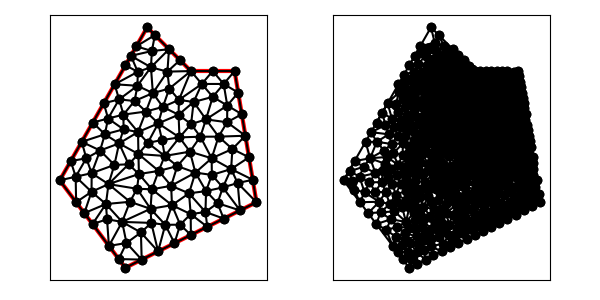

Source data for this figure (header and first rows):
1.100000000000000000e+01, 1.300000000000000000e+01, 9.000000000000000000e+00, 1.500000000000000000e+01, 5.000000000000000000e+00, 8.000000000000000000e+00, 8.000000000000000000e+00, 4.000000000000000000e+00, 1.400000000000000000e+01, 7.000000000000000000e+00, 1.300000000000000000e+01, 1.300000000000000000e+01, 1.013549655210191602e+01, 6.865071317079459945e+00, 9.154437477900120967e+00, 6.698347371152968854e+00, 9.829086599356520182e+00, 5.966826801286959636e+00, 9.706340209786185724e+00, 6.510081829839795553e+00, 0.000000000000000000e+00, 1.017504287903388260e-01
1.100000000000000000e+01, 1.300000000000000000e+01, 9.000000000000000000e+00, 1.500000000000000000e+01, 5.000000000000000000e+00, 8.000000000000000000e+00, 8.000000000000000000e+00, 4.000000000000000000e+00, 1.400000000000000000e+01, 7.000000000000000000e+00, 1.300000000000000000e+01, 1.300000000000000000e+01, 1.095678180012628111e+01, 9.314769620958703200e+00, 1.195048570800121901e+01, 9.009817803686111404e+00, 1.143358754412138367e+01, 9.997221698852046146e+00, 1.144695168408296126e+01, 9.440603041165621434e+00, 0.000000000000000000e+00, 4.726778651276612730e-02
1.100000000000000000e+01, 1.300000000000000000e+01, 9.000000000000000000e+00, 1.500000000000000000e+01, 5.000000000000000000e+00, 8.000000000000000000e+00, 8.000000000000000000e+00, 4.000000000000000000e+00, 1.400000000000000000e+01, 7.000000000000000000e+00, 1.300000000000000000e+01, 1.300000000000000000e+01, 1.200000000000000000e+01, 1.300000000000000000e+01, 1.100000000000000000e+01, 1.300000000000000000e+01, 1.150000000000000000e+01, 1.240976978914181572e+01, 1.150000000000000000e+01, 1.280325659638060642e+01, 1.000000000000000000e+00, 1.199112529218133993e-02
1.100000000000000000e+01, 1.300000000000000000e+01, 9.000000000000000000e+00, 1.500000000000000000e+01, 5.000000000000000000e+00, 8.000000000000000000e+00, 8.000000000000000000e+00, 4.000000000000000000e+00, 1.400000000000000000e+01, 7.000000000000000000e+00, 1.300000000000000000e+01, 1.300000000000000000e+01, 1.200000000000000000e+01, 1.300000000000000000e+01, 1.150000000000000000e+01, 1.240976978914181572e+01, 1.250000000000000000e+01, 1.240976978914181572e+01, 1.200000000000000000e+01, 1.260651319276121107e+01, 0.000000000000000000e+00, 1.199112529218133993e-02
1.100000000000000000e+01, 1.300000000000000000e+01, 9.000000000000000000e+00, 1.500000000000000000e+01, 5.000000000000000000e+00, 8.000000000000000000e+00, 8.000000000000000000e+00, 4.000000000000000000e+00, 1.400000000000000000e+01, 7.000000000000000000e+00, 1.300000000000000000e+01, 1.300000000000000000e+01, 1.250000000000000000e+01, 1.240976978914181572e+01, 1.266439898730535774e+01, 1.142337586530967108e+01, 1.316439898730535774e+01, 1.201360607616785714e+01, 1.277626599153690456e+01, 1.194891724353978191e+01, 0.000000000000000000e+00, 2.013802962798050614e-02
1.100000000000000000e+01, 1.300000000000000000e+01, 9.000000000000000000e+00, 1.500000000000000000e+01, 5.000000000000000000e+00, 8.000000000000000000e+00, 8.000000000000000000e+00, 4.000000000000000000e+00, 1.400000000000000000e+01, 7.000000000000000000e+00, 1.300000000000000000e+01, 1.300000000000000000e+01, 1.169047621455941943e+01, 1.078911358991309477e+01, 1.265820476818628215e+01, 1.065778004246698885e+01, 1.266439898730535774e+01, 1.142337586530967108e+01, 1.233769332335035251e+01, 1.095675649922991823e+01, 0.000000000000000000e+00, 2.703098182213381148e-02
1.100000000000000000e+01, 1.300000000000000000e+01, 9.000000000000000000e+00, 1.500000000000000000e+01, 5.000000000000000000e+00, 8.000000000000000000e+00, 8.000000000000000000e+00, 4.000000000000000000e+00, 1.400000000000000000e+01, 7.000000000000000000e+00, 1.300000000000000000e+01, 1.300000000000000000e+01, 1.284019432553003881e+01, 8.516381832511267902e+00, 1.195048570800121901e+01, 9.009817803686111404e+00, 1.195959304035795689e+01, 8.248668621820700153e+00, 1.225009102462973942e+01, 8.591622752672693153e+00, 0.000000000000000000e+00, 6.116867360219271216e-02
1.100000000000000000e+01, 1.300000000000000000e+01, 9.000000000000000000e+00, 1.500000000000000000e+01, 5.000000000000000000e+00, 8.000000000000000000e+00, 8.000000000000000000e+00, 4.000000000000000000e+00, 1.400000000000000000e+01, 7.000000000000000000e+00, 1.300000000000000000e+01, 1.300000000000000000e+01, 1.266439898730535774e+01, 1.142337586530967108e+01, 1.332879797461071547e+01, 1.102721215233571250e+01, 1.316439898730535774e+01, 1.201360607616785714e+01, 1.305253198307381091e+01, 1.148806469793774632e+01, 0.000000000000000000e+00, 2.362278097277923858e-02
1.100000000000000000e+01, 1.300000000000000000e+01, 9.000000000000000000e+00, 1.500000000000000000e+01, 5.000000000000000000e+00, 8.000000000000000000e+00, 8.000000000000000000e+00, 4.000000000000000000e+00, 1.400000000000000000e+01, 7.000000000000000000e+00, 1.300000000000000000e+01, 1.300000000000000000e+01, 1.200000000000000000e+01, 1.181953957828362967e+01, 1.112604604199963809e+01, 1.158608638398680490e+01, 1.169047621455941943e+01, 1.078911358991309477e+01, 1.160550741885301740e+01, 1.139824651739450978e+01, 0.000000000000000000e+00, 2.057905344011805998e-02
1.100000000000000000e+01, 1.300000000000000000e+01, 9.000000000000000000e+00, 1.500000000000000000e+01, 5.000000000000000000e+00, 8.000000000000000000e+00, 8.000000000000000000e+00, 4.000000000000000000e+00, 1.400000000000000000e+01, 7.000000000000000000e+00, 1.300000000000000000e+01, 1.300000000000000000e+01, 1.300000000000000000e+01, 1.300000000000000000e+01, 1.200000000000000000e+01, 1.300000000000000000e+01, 1.250000000000000000e+01, 1.240976978914181572e+01, 1.250000000000000000e+01, 1.280325659638060642e+01, 0.000000000000000000e+00, 1.633629355256172727e-02
1.100000000000000000e+01, 1.300000000000000000e+01, 9.000000000000000000e+00, 1.500000000000000000e+01, 5.000000000000000000e+00, 8.000000000000000000e+00, 8.000000000000000000e+00, 4.000000000000000000e+00, 1.400000000000000000e+01, 7.000000000000000000e+00, 1.300000000000000000e+01, 1.300000000000000000e+01, 1.195959304035795689e+01, 8.248668621820700153e+00, 1.120582232610377993e+01, 8.354785212841090214e+00, 1.169443442575026282e+01, 7.508530373874023667e+00, 1.161994993073733440e+01, 8.037328069511938011e+00, 0.000000000000000000e+00, 6.654550624815752657e-02
1.100000000000000000e+01, 1.300000000000000000e+01, 9.000000000000000000e+00, 1.500000000000000000e+01, 5.000000000000000000e+00, 8.000000000000000000e+00, 8.000000000000000000e+00, 4.000000000000000000e+00, 1.400000000000000000e+01, 7.000000000000000000e+00, 1.300000000000000000e+01, 1.300000000000000000e+01, 1.265820476818628215e+01, 1.065778004246698885e+01, 1.332879797461071547e+01, 1.102721215233571250e+01, 1.266439898730535774e+01, 1.142337586530967108e+01, 1.288380057670078394e+01, 1.103612268670412533e+01, 0.000000000000000000e+00, 2.703098182213381148e-02
1.100000000000000000e+01, 1.300000000000000000e+01, 9.000000000000000000e+00, 1.500000000000000000e+01, 5.000000000000000000e+00, 8.000000000000000000e+00, 8.000000000000000000e+00, 4.000000000000000000e+00, 1.400000000000000000e+01, 7.000000000000000000e+00, 1.300000000000000000e+01, 1.300000000000000000e+01, 1.200000000000000000e+01, 1.181953957828362967e+01, 1.150000000000000000e+01, 1.240976978914181572e+01, 1.112604604199963809e+01, 1.158608638398680490e+01, 1.154201534733321211e+01, 1.193846525047074891e+01, 0.000000000000000000e+00, 1.199112529218133993e-02
1.100000000000000000e+01, 1.300000000000000000e+01, 9.000000000000000000e+00, 1.500000000000000000e+01, 5.000000000000000000e+00, 8.000000000000000000e+00, 8.000000000000000000e+00, 4.000000000000000000e+00, 1.400000000000000000e+01, 7.000000000000000000e+00, 1.300000000000000000e+01, 1.300000000000000000e+01, 1.100000000000000000e+01, 5.500000000000000000e+00, 1.099132691140218654e+01, 6.454846177195626922e+00, 1.051006803604626327e+01, 5.973012313126387696e+00, 1.083379831581614816e+01, 5.975952830107338798e+00, 0.000000000000000000e+00, 8.817184115076175110e-02
1.100000000000000000e+01, 1.300000000000000000e+01, 9.000000000000000000e+00, 1.500000000000000000e+01, 5.000000000000000000e+00, 8.000000000000000000e+00, 8.000000000000000000e+00, 4.000000000000000000e+00, 1.400000000000000000e+01, 7.000000000000000000e+00, 1.300000000000000000e+01, 1.300000000000000000e+01, 1.365759594922142917e+01, 9.054424304671425006e+00, 1.349319696191607321e+01, 1.004081822850356787e+01, 1.289903854698734875e+01, 9.434894948490597955e+00, 1.334994381937494978e+01, 9.510045827221864201e+00, 0.000000000000000000e+00, 4.686777479491432280e-02
1.100000000000000000e+01, 1.300000000000000000e+01, 9.000000000000000000e+00, 1.500000000000000000e+01, 5.000000000000000000e+00, 8.000000000000000000e+00, 8.000000000000000000e+00, 4.000000000000000000e+00, 1.400000000000000000e+01, 7.000000000000000000e+00, 1.300000000000000000e+01, 1.300000000000000000e+01, 1.332879797461071547e+01, 1.102721215233571250e+01, 1.265820476818628215e+01, 1.065778004246698885e+01, 1.349319696191607321e+01, 1.004081822850356787e+01, 1.316006656823769028e+01, 1.057527014110208974e+01, 0.000000000000000000e+00, 3.195094729566869823e-02
1.100000000000000000e+01, 1.300000000000000000e+01, 9.000000000000000000e+00, 1.500000000000000000e+01, 5.000000000000000000e+00, 8.000000000000000000e+00, 8.000000000000000000e+00, 4.000000000000000000e+00, 1.400000000000000000e+01, 7.000000000000000000e+00, 1.300000000000000000e+01, 1.300000000000000000e+01, 1.169047621455941943e+01, 1.078911358991309477e+01, 1.266439898730535774e+01, 1.142337586530967108e+01, 1.200000000000000000e+01, 1.181953957828362967e+01, 1.211829173395492631e+01, 1.134400967783546577e+01, 0.000000000000000000e+00, 2.057905344011805998e-02
1.100000000000000000e+01, 1.300000000000000000e+01, 9.000000000000000000e+00, 1.500000000000000000e+01, 5.000000000000000000e+00, 8.000000000000000000e+00, 8.000000000000000000e+00, 4.000000000000000000e+00, 1.400000000000000000e+01, 7.000000000000000000e+00, 1.300000000000000000e+01, 1.300000000000000000e+01, 1.226609926361795644e+01, 1.000018700297228769e+01, 1.289903854698734875e+01, 9.434894948490597955e+00, 1.349319696191607321e+01, 1.004081822850356787e+01, 1.288611159084045887e+01, 9.825300059988817836e+00, 0.000000000000000000e+00, 4.536075714151582144e-02
1.100000000000000000e+01, 1.300000000000000000e+01, 9.000000000000000000e+00, 1.500000000000000000e+01, 5.000000000000000000e+00, 8.000000000000000000e+00, 8.000000000000000000e+00, 4.000000000000000000e+00, 1.400000000000000000e+01, 7.000000000000000000e+00, 1.300000000000000000e+01, 1.300000000000000000e+01, 1.195048570800121901e+01, 9.009817803686111404e+00, 1.226609926361795644e+01, 1.000018700297228769e+01, 1.143358754412138367e+01, 9.997221698852046146e+00, 1.188339083858018874e+01, 9.669075501836815079e+00, 0.000000000000000000e+00, 4.536075714151582144e-02
1.100000000000000000e+01, 1.300000000000000000e+01, 9.000000000000000000e+00, 1.500000000000000000e+01, 5.000000000000000000e+00, 8.000000000000000000e+00, 8.000000000000000000e+00, 4.000000000000000000e+00, 1.400000000000000000e+01, 7.000000000000000000e+00, 1.300000000000000000e+01, 1.300000000000000000e+01, 1.226609926361795644e+01, 1.000018700297228769e+01, 1.349319696191607321e+01, 1.004081822850356787e+01, 1.265820476818628215e+01, 1.065778004246698885e+01, 1.280583366457343608e+01, 1.023292842464761598e+01, 0.000000000000000000e+00, 3.557626392488377060e-02
1.100000000000000000e+01, 1.300000000000000000e+01, 9.000000000000000000e+00, 1.500000000000000000e+01, 5.000000000000000000e+00, 8.000000000000000000e+00, 8.000000000000000000e+00, 4.000000000000000000e+00, 1.400000000000000000e+01, 7.000000000000000000e+00, 1.300000000000000000e+01, 1.300000000000000000e+01, 1.289903854698734875e+01, 9.434894948490597955e+00, 1.226609926361795644e+01, 1.000018700297228769e+01, 1.195048570800121901e+01, 9.009817803686111404e+00, 1.237187450620217533e+01, 9.481633251716331756e+00, 0.000000000000000000e+00, 4.536075714151582144e-02
1.100000000000000000e+01, 1.300000000000000000e+01, 9.000000000000000000e+00, 1.500000000000000000e+01, 5.000000000000000000e+00, 8.000000000000000000e+00, 8.000000000000000000e+00, 4.000000000000000000e+00, 1.400000000000000000e+01, 7.000000000000000000e+00, 1.300000000000000000e+01, 1.300000000000000000e+01, 1.120582232610377993e+01, 8.354785212841090214e+00, 1.195959304035795689e+01, 8.248668621820700153e+00, 1.195048570800121901e+01, 9.009817803686111404e+00, 1.170530035815431802e+01, 8.537757212782635108e+00, 0.000000000000000000e+00, 6.116867360219271216e-02
1.100000000000000000e+01, 1.300000000000000000e+01, 9.000000000000000000e+00, 1.500000000000000000e+01, 5.000000000000000000e+00, 8.000000000000000000e+00, 8.000000000000000000e+00, 4.000000000000000000e+00, 1.400000000000000000e+01, 7.000000000000000000e+00, 1.300000000000000000e+01, 1.300000000000000000e+01, 1.289903854698734875e+01, 9.434894948490597955e+00, 1.195048570800121901e+01, 9.009817803686111404e+00, 1.284019432553003881e+01, 8.516381832511267902e+00, 1.256323952683953316e+01, 8.987031528229325161e+00, 0.000000000000000000e+00, 5.112826455515821766e-02
1.100000000000000000e+01, 1.300000000000000000e+01, 9.000000000000000000e+00, 1.500000000000000000e+01, 5.000000000000000000e+00, 8.000000000000000000e+00, 8.000000000000000000e+00, 4.000000000000000000e+00, 1.400000000000000000e+01, 7.000000000000000000e+00, 1.300000000000000000e+01, 1.300000000000000000e+01, 1.100000000000000000e+01, 1.300000000000000000e+01, 1.045298189653821552e+01, 1.168086550130638912e+01, 1.150000000000000000e+01, 1.240976978914181572e+01, 1.098432729884607362e+01, 1.236354509681606828e+01, 1.000000000000000000e+00, 1.199112529218133993e-02
1.100000000000000000e+01, 1.300000000000000000e+01, 9.000000000000000000e+00, 1.500000000000000000e+01, 5.000000000000000000e+00, 8.000000000000000000e+00, 8.000000000000000000e+00, 4.000000000000000000e+00, 1.400000000000000000e+01, 7.000000000000000000e+00, 1.300000000000000000e+01, 1.300000000000000000e+01, 1.250000000000000000e+01, 1.240976978914181572e+01, 1.150000000000000000e+01, 1.240976978914181572e+01, 1.200000000000000000e+01, 1.181953957828362967e+01, 1.200000000000000000e+01, 1.221302638552242037e+01, 0.000000000000000000e+00, 1.199112529218133993e-02
1.100000000000000000e+01, 1.300000000000000000e+01, 9.000000000000000000e+00, 1.500000000000000000e+01, 5.000000000000000000e+00, 8.000000000000000000e+00, 8.000000000000000000e+00, 4.000000000000000000e+00, 1.400000000000000000e+01, 7.000000000000000000e+00, 1.300000000000000000e+01, 1.300000000000000000e+01, 1.045298189653821552e+01, 1.168086550130638912e+01, 1.043582037806302054e+01, 1.100137752696893223e+01, 1.112604604199963809e+01, 1.158608638398680490e+01, 1.067161610553362472e+01, 1.142277647075404268e+01, 0.000000000000000000e+00, 2.717953980823756624e-02
1.100000000000000000e+01, 1.300000000000000000e+01, 9.000000000000000000e+00, 1.500000000000000000e+01, 5.000000000000000000e+00, 8.000000000000000000e+00, 8.000000000000000000e+00, 4.000000000000000000e+00, 1.400000000000000000e+01, 7.000000000000000000e+00, 1.300000000000000000e+01, 1.300000000000000000e+01, 9.215426587594233609e+00, 1.391576174332100280e+01, 1.000000000000000000e+01, 1.400000000000000000e+01, 9.353553390593273065e+00, 1.464644660940672694e+01, 9.522993326062502817e+00, 1.418740278424257717e+01, 1.000000000000000000e+00, 1.038473028358075922e-01
1.100000000000000000e+01, 1.300000000000000000e+01, 9.000000000000000000e+00, 1.500000000000000000e+01, 5.000000000000000000e+00, 8.000000000000000000e+00, 8.000000000000000000e+00, 4.000000000000000000e+00, 1.400000000000000000e+01, 7.000000000000000000e+00, 1.300000000000000000e+01, 1.300000000000000000e+01, 1.037830109739028828e+01, 8.652403902511181855e+00, 9.803691478364934042e+00, 9.116312012411018628e+00, 9.527065011590849508e+00, 8.431575021598204600e+00, 9.903019195782023942e+00, 8.733430312173467769e+00, 0.000000000000000000e+00, 7.071818130731243046e-02
1.100000000000000000e+01, 1.300000000000000000e+01, 9.000000000000000000e+00, 1.500000000000000000e+01, 5.000000000000000000e+00, 8.000000000000000000e+00, 8.000000000000000000e+00, 4.000000000000000000e+00, 1.400000000000000000e+01, 7.000000000000000000e+00, 1.300000000000000000e+01, 1.300000000000000000e+01, 1.045298189653821552e+01, 1.168086550130638912e+01, 1.100000000000000000e+01, 1.300000000000000000e+01, 1.001363786745548623e+01, 1.219949373915595814e+01, 1.048887325466456666e+01, 1.229345308015411575e+01, 1.000000000000000000e+00, 2.621111551155803909e-02
1.100000000000000000e+01, 1.300000000000000000e+01, 9.000000000000000000e+00, 1.500000000000000000e+01, 5.000000000000000000e+00, 8.000000000000000000e+00, 8.000000000000000000e+00, 4.000000000000000000e+00, 1.400000000000000000e+01, 7.000000000000000000e+00, 1.300000000000000000e+01, 1.300000000000000000e+01, 1.265820476818628215e+01, 1.065778004246698885e+01, 1.169047621455941943e+01, 1.078911358991309477e+01, 1.226609926361795644e+01, 1.000018700297228769e+01, 1.220492674878788542e+01, 1.048236021178412436e+01, 0.000000000000000000e+00, 3.552726342560709460e-02
1.100000000000000000e+01, 1.300000000000000000e+01, 9.000000000000000000e+00, 1.500000000000000000e+01, 5.000000000000000000e+00, 8.000000000000000000e+00, 8.000000000000000000e+00, 4.000000000000000000e+00, 1.400000000000000000e+01, 7.000000000000000000e+00, 1.300000000000000000e+01, 1.300000000000000000e+01, 1.043582037806302054e+01, 1.100137752696893223e+01, 1.100858080256939431e+01, 1.057270643353938944e+01, 1.112604604199963809e+01, 1.158608638398680490e+01, 1.085681574087735157e+01, 1.105339011483170886e+01, 0.000000000000000000e+00, 2.717953980823756624e-02
1.100000000000000000e+01, 1.300000000000000000e+01, 9.000000000000000000e+00, 1.500000000000000000e+01, 5.000000000000000000e+00, 8.000000000000000000e+00, 8.000000000000000000e+00, 4.000000000000000000e+00, 1.400000000000000000e+01, 7.000000000000000000e+00, 1.300000000000000000e+01, 1.300000000000000000e+01, 1.047908078124227949e+01, 9.964475161507630574e+00, 1.143358754412138367e+01, 9.997221698852046146e+00, 1.100858080256939431e+01, 1.057270643353938944e+01, 1.097374970931101679e+01, 1.017813443129968931e+01, 0.000000000000000000e+00, 4.069927346305389493e-02
1.100000000000000000e+01, 1.300000000000000000e+01, 9.000000000000000000e+00, 1.500000000000000000e+01, 5.000000000000000000e+00, 8.000000000000000000e+00, 8.000000000000000000e+00, 4.000000000000000000e+00, 1.400000000000000000e+01, 7.000000000000000000e+00, 1.300000000000000000e+01, 1.300000000000000000e+01, 7.716633086829218335e+00, 1.170222364766259915e+01, 7.015444246572664078e+00, 1.152702743150216236e+01, 7.212607618871167858e+00, 1.082952391506719891e+01, 7.314894984091016461e+00, 1.135292499807732014e+01, 1.000000000000000000e+00, 1.543804176154623398e-01
1.100000000000000000e+01, 1.300000000000000000e+01, 9.000000000000000000e+00, 1.500000000000000000e+01, 5.000000000000000000e+00, 8.000000000000000000e+00, 8.000000000000000000e+00, 4.000000000000000000e+00, 1.400000000000000000e+01, 7.000000000000000000e+00, 1.300000000000000000e+01, 1.300000000000000000e+01, 9.507411950041410265e+00, 1.060674038491549354e+01, 1.043582037806302054e+01, 1.100137752696893223e+01, 9.718452511253127923e+00, 1.135945646814491106e+01, 9.887228279785851726e+00, 1.098919146000977953e+01, 0.000000000000000000e+00, 4.059119609803621409e-02
1.100000000000000000e+01, 1.300000000000000000e+01, 9.000000000000000000e+00, 1.500000000000000000e+01, 5.000000000000000000e+00, 8.000000000000000000e+00, 8.000000000000000000e+00, 4.000000000000000000e+00, 1.400000000000000000e+01, 7.000000000000000000e+00, 1.300000000000000000e+01, 1.300000000000000000e+01, 1.226609926361795644e+01, 1.000018700297228769e+01, 1.169047621455941943e+01, 1.078911358991309477e+01, 1.143358754412138367e+01, 9.997221698852046146e+00, 1.179672100743292162e+01, 1.026217409724580953e+01, 0.000000000000000000e+00, 3.552726342560709460e-02
1.100000000000000000e+01, 1.300000000000000000e+01, 9.000000000000000000e+00, 1.500000000000000000e+01, 5.000000000000000000e+00, 8.000000000000000000e+00, 8.000000000000000000e+00, 4.000000000000000000e+00, 1.400000000000000000e+01, 7.000000000000000000e+00, 1.300000000000000000e+01, 1.300000000000000000e+01, 1.100858080256939431e+01, 1.057270643353938944e+01, 1.143358754412138367e+01, 9.997221698852046146e+00, 1.169047621455941943e+01, 1.078911358991309477e+01, 1.137754818708339855e+01, 1.045301390743484404e+01, 0.000000000000000000e+00, 3.552726342560709460e-02
1.100000000000000000e+01, 1.300000000000000000e+01, 9.000000000000000000e+00, 1.500000000000000000e+01, 5.000000000000000000e+00, 8.000000000000000000e+00, 8.000000000000000000e+00, 4.000000000000000000e+00, 1.400000000000000000e+01, 7.000000000000000000e+00, 1.300000000000000000e+01, 1.300000000000000000e+01, 1.112604604199963809e+01, 1.158608638398680490e+01, 1.100858080256939431e+01, 1.057270643353938944e+01, 1.169047621455941943e+01, 1.078911358991309477e+01, 1.127503435304281787e+01, 1.098263546914643030e+01, 0.000000000000000000e+00, 2.717953980823756624e-02
1.100000000000000000e+01, 1.300000000000000000e+01, 9.000000000000000000e+00, 1.500000000000000000e+01, 5.000000000000000000e+00, 8.000000000000000000e+00, 8.000000000000000000e+00, 4.000000000000000000e+00, 1.400000000000000000e+01, 7.000000000000000000e+00, 1.300000000000000000e+01, 1.300000000000000000e+01, 9.507411950041410265e+00, 1.060674038491549354e+01, 1.047908078124227949e+01, 9.964475161507630574e+00, 1.043582037806302054e+01, 1.100137752696893223e+01, 1.014077103644890343e+01, 1.052419769113068604e+01, 0.000000000000000000e+00, 4.059119609803621409e-02
1.100000000000000000e+01, 1.300000000000000000e+01, 9.000000000000000000e+00, 1.500000000000000000e+01, 5.000000000000000000e+00, 8.000000000000000000e+00, 8.000000000000000000e+00, 4.000000000000000000e+00, 1.400000000000000000e+01, 7.000000000000000000e+00, 1.300000000000000000e+01, 1.300000000000000000e+01, 1.150000000000000000e+01, 1.240976978914181572e+01, 1.045298189653821552e+01, 1.168086550130638912e+01, 1.112604604199963809e+01, 1.158608638398680490e+01, 1.102634264617928572e+01, 1.189224055814500325e+01, 0.000000000000000000e+00, 1.199112529218133993e-02
1.100000000000000000e+01, 1.300000000000000000e+01, 9.000000000000000000e+00, 1.500000000000000000e+01, 5.000000000000000000e+00, 8.000000000000000000e+00, 8.000000000000000000e+00, 4.000000000000000000e+00, 1.400000000000000000e+01, 7.000000000000000000e+00, 1.300000000000000000e+01, 1.300000000000000000e+01, 1.001363786745548623e+01, 1.219949373915595814e+01, 9.261134422203829430e+00, 1.199203805345508300e+01, 9.718452511253127923e+00, 1.135945646814491106e+01, 9.664408266970815120e+00, 1.185032942025198288e+01, 0.000000000000000000e+00, 2.621111551155803909e-02
1.100000000000000000e+01, 1.300000000000000000e+01, 9.000000000000000000e+00, 1.500000000000000000e+01, 5.000000000000000000e+00, 8.000000000000000000e+00, 8.000000000000000000e+00, 4.000000000000000000e+00, 1.400000000000000000e+01, 7.000000000000000000e+00, 1.300000000000000000e+01, 1.300000000000000000e+01, 1.266439898730535774e+01, 1.142337586530967108e+01, 1.250000000000000000e+01, 1.240976978914181572e+01, 1.200000000000000000e+01, 1.181953957828362967e+01, 1.238813299576845317e+01, 1.188422841091170490e+01, 0.000000000000000000e+00, 2.013802962798050614e-02
1.100000000000000000e+01, 1.300000000000000000e+01, 9.000000000000000000e+00, 1.500000000000000000e+01, 5.000000000000000000e+00, 8.000000000000000000e+00, 8.000000000000000000e+00, 4.000000000000000000e+00, 1.400000000000000000e+01, 7.000000000000000000e+00, 1.300000000000000000e+01, 1.300000000000000000e+01, 1.300000000000000000e+01, 1.300000000000000000e+01, 1.250000000000000000e+01, 1.240976978914181572e+01, 1.316439898730535774e+01, 1.201360607616785714e+01, 1.288813299576845317e+01, 1.247445862176989095e+01, 0.000000000000000000e+00, 2.013802962798050614e-02
1.100000000000000000e+01, 1.300000000000000000e+01, 9.000000000000000000e+00, 1.500000000000000000e+01, 5.000000000000000000e+00, 8.000000000000000000e+00, 8.000000000000000000e+00, 4.000000000000000000e+00, 1.400000000000000000e+01, 7.000000000000000000e+00, 1.300000000000000000e+01, 1.300000000000000000e+01, 7.113594983160192342e+00, 6.917471698218863096e+00, 6.500000000000000000e+00, 6.000000000000000000e+00, 7.165375912097096567e+00, 6.218922544431066513e+00, 6.926323631752429044e+00, 6.378798080883309574e+00, 1.000000000000000000e+00, 1.914988557342796882e-01
1.100000000000000000e+01, 1.300000000000000000e+01, 9.000000000000000000e+00, 1.500000000000000000e+01, 5.000000000000000000e+00, 8.000000000000000000e+00, 8.000000000000000000e+00, 4.000000000000000000e+00, 1.400000000000000000e+01, 7.000000000000000000e+00, 1.300000000000000000e+01, 1.300000000000000000e+01, 1.120582232610377993e+01, 8.354785212841090214e+00, 1.195048570800121901e+01, 9.009817803686111404e+00, 1.095678180012628111e+01, 9.314769620958703200e+00, 1.137102994474376061e+01, 8.893124212495301606e+00, 0.000000000000000000e+00, 5.971722441528297398e-02
1.100000000000000000e+01, 1.300000000000000000e+01, 9.000000000000000000e+00, 1.500000000000000000e+01, 5.000000000000000000e+00, 8.000000000000000000e+00, 8.000000000000000000e+00, 4.000000000000000000e+00, 1.400000000000000000e+01, 7.000000000000000000e+00, 1.300000000000000000e+01, 1.300000000000000000e+01, 9.500000000000000000e+00, 4.750000000000000000e+00, 9.829086599356520182e+00, 5.966826801286959636e+00, 9.188983395559731093e+00, 6.053347712842670703e+00, 9.506023331638751017e+00, 5.590058171376543150e+00, 0.000000000000000000e+00, 1.055531263284797266e-01
1.100000000000000000e+01, 1.300000000000000000e+01, 9.000000000000000000e+00, 1.500000000000000000e+01, 5.000000000000000000e+00, 8.000000000000000000e+00, 8.000000000000000000e+00, 4.000000000000000000e+00, 1.400000000000000000e+01, 7.000000000000000000e+00, 1.300000000000000000e+01, 1.300000000000000000e+01, 1.120582232610377993e+01, 8.354785212841090214e+00, 1.095678180012628111e+01, 9.314769620958703200e+00, 1.037830109739028828e+01, 8.652403902511181855e+00, 1.084696840787344918e+01, 8.773986245436992348e+00, 0.000000000000000000e+00, 5.971722441528297398e-02
1.100000000000000000e+01, 1.300000000000000000e+01, 9.000000000000000000e+00, 1.500000000000000000e+01, 5.000000000000000000e+00, 8.000000000000000000e+00, 8.000000000000000000e+00, 4.000000000000000000e+00, 1.400000000000000000e+01, 7.000000000000000000e+00, 1.300000000000000000e+01, 1.300000000000000000e+01, 1.169443442575026282e+01, 7.508530373874023667e+00, 1.246234810225938361e+01, 7.677119526563314977e+00, 1.195959304035795689e+01, 8.248668621820700153e+00, 1.203879185612253444e+01, 7.811439507419346562e+00, 0.000000000000000000e+00, 6.654550624815752657e-02
1.100000000000000000e+01, 1.300000000000000000e+01, 9.000000000000000000e+00, 1.500000000000000000e+01, 5.000000000000000000e+00, 8.000000000000000000e+00, 8.000000000000000000e+00, 4.000000000000000000e+00, 1.400000000000000000e+01, 7.000000000000000000e+00, 1.300000000000000000e+01, 1.300000000000000000e+01, 1.246234810225938361e+01, 7.677119526563314977e+00, 1.221806525683669875e+01, 6.956618126486011633e+00, 1.325000000000000000e+01, 6.625000000000000000e+00, 1.264347111969869353e+01, 7.086245884349775537e+00, 0.000000000000000000e+00, 7.094871123606649732e-02
1.100000000000000000e+01, 1.300000000000000000e+01, 9.000000000000000000e+00, 1.500000000000000000e+01, 5.000000000000000000e+00, 8.000000000000000000e+00, 8.000000000000000000e+00, 4.000000000000000000e+00, 1.400000000000000000e+01, 7.000000000000000000e+00, 1.300000000000000000e+01, 1.300000000000000000e+01, 1.221806525683669875e+01, 6.956618126486011633e+00, 1.166720242202957536e+01, 6.552915874136401087e+00, 1.250000000000000000e+01, 6.250000000000000000e+00, 1.212842255962208959e+01, 6.586511333540804536e+00, 0.000000000000000000e+00, 7.428500415935515577e-02
1.100000000000000000e+01, 1.300000000000000000e+01, 9.000000000000000000e+00, 1.500000000000000000e+01, 5.000000000000000000e+00, 8.000000000000000000e+00, 8.000000000000000000e+00, 4.000000000000000000e+00, 1.400000000000000000e+01, 7.000000000000000000e+00, 1.300000000000000000e+01, 1.300000000000000000e+01, 1.284019432553003881e+01, 8.516381832511267902e+00, 1.382879797461071547e+01, 8.027212152335712503e+00, 1.365759594922142917e+01, 9.054424304671425006e+00, 1.344219608312072722e+01, 8.532672763172801211e+00, 0.000000000000000000e+00, 5.719455702845048506e-02
1.100000000000000000e+01, 1.300000000000000000e+01, 9.000000000000000000e+00, 1.500000000000000000e+01, 5.000000000000000000e+00, 8.000000000000000000e+00, 8.000000000000000000e+00, 4.000000000000000000e+00, 1.400000000000000000e+01, 7.000000000000000000e+00, 1.300000000000000000e+01, 1.300000000000000000e+01, 1.169443442575026282e+01, 7.508530373874023667e+00, 1.120582232610377993e+01, 8.354785212841090214e+00, 1.091485943063079311e+01, 7.406665051223350282e+00, 1.127170539416161255e+01, 7.756660212646154129e+00, 0.000000000000000000e+00, 7.431796015216565743e-02
1.100000000000000000e+01, 1.300000000000000000e+01, 9.000000000000000000e+00, 1.500000000000000000e+01, 5.000000000000000000e+00, 8.000000000000000000e+00, 8.000000000000000000e+00, 4.000000000000000000e+00, 1.400000000000000000e+01, 7.000000000000000000e+00, 1.300000000000000000e+01, 1.300000000000000000e+01, 1.195959304035795689e+01, 8.248668621820700153e+00, 1.246234810225938361e+01, 7.677119526563314977e+00, 1.284019432553003881e+01, 8.516381832511267902e+00, 1.242071182271579310e+01, 8.147389993631760419e+00, 0.000000000000000000e+00, 6.492005019894582507e-02
1.100000000000000000e+01, 1.300000000000000000e+01, 9.000000000000000000e+00, 1.500000000000000000e+01, 5.000000000000000000e+00, 8.000000000000000000e+00, 8.000000000000000000e+00, 4.000000000000000000e+00, 1.400000000000000000e+01, 7.000000000000000000e+00, 1.300000000000000000e+01, 1.300000000000000000e+01, 1.166720242202957536e+01, 6.552915874136401087e+00, 1.099132691140218654e+01, 6.454846177195626922e+00, 1.175000000000000000e+01, 5.875000000000000000e+00, 1.146950977781058612e+01, 6.294254017110676891e+00, 0.000000000000000000e+00, 8.283793963584946962e-02
1.100000000000000000e+01, 1.300000000000000000e+01, 9.000000000000000000e+00, 1.500000000000000000e+01, 5.000000000000000000e+00, 8.000000000000000000e+00, 8.000000000000000000e+00, 4.000000000000000000e+00, 1.400000000000000000e+01, 7.000000000000000000e+00, 1.300000000000000000e+01, 1.300000000000000000e+01, 1.400000000000000000e+01, 7.000000000000000000e+00, 1.382879797461071547e+01, 8.027212152335712503e+00, 1.313918881347452050e+01, 7.877084168886272053e+00, 1.365599559602841140e+01, 7.634765440407328185e+00, 0.000000000000000000e+00, 6.564644005129592619e-02
1.100000000000000000e+01, 1.300000000000000000e+01, 9.000000000000000000e+00, 1.500000000000000000e+01, 5.000000000000000000e+00, 8.000000000000000000e+00, 8.000000000000000000e+00, 4.000000000000000000e+00, 1.400000000000000000e+01, 7.000000000000000000e+00, 1.300000000000000000e+01, 1.300000000000000000e+01, 1.400000000000000000e+01, 7.000000000000000000e+00, 1.313918881347452050e+01, 7.877084168886272053e+00, 1.325000000000000000e+01, 6.625000000000000000e+00, 1.346306293782483898e+01, 7.167361389628756463e+00, 0.000000000000000000e+00, 6.722232084713153366e-02
1.100000000000000000e+01, 1.300000000000000000e+01, 9.000000000000000000e+00, 1.500000000000000000e+01, 5.000000000000000000e+00, 8.000000000000000000e+00, 8.000000000000000000e+00, 4.000000000000000000e+00, 1.400000000000000000e+01, 7.000000000000000000e+00, 1.300000000000000000e+01, 1.300000000000000000e+01, 1.365759594922142917e+01, 9.054424304671425006e+00, 1.289903854698734875e+01, 9.434894948490597955e+00, 1.284019432553003881e+01, 8.516381832511267902e+00, 1.313227627391294128e+01, 9.001900361891097546e+00, 0.000000000000000000e+00, 5.112826455515821766e-02
1.100000000000000000e+01, 1.300000000000000000e+01, 9.000000000000000000e+00, 1.500000000000000000e+01, 5.000000000000000000e+00, 8.000000000000000000e+00, 8.000000000000000000e+00, 4.000000000000000000e+00, 1.400000000000000000e+01, 7.000000000000000000e+00, 1.300000000000000000e+01, 1.300000000000000000e+01, 1.246234810225938361e+01, 7.677119526563314977e+00, 1.169443442575026282e+01, 7.508530373874023667e+00, 1.221806525683669875e+01, 6.956618126486011633e+00, 1.212494926161544839e+01, 7.380756008974450388e+00, 0.000000000000000000e+00, 7.094871123606649732e-02
1.100000000000000000e+01, 1.300000000000000000e+01, 9.000000000000000000e+00, 1.500000000000000000e+01, 5.000000000000000000e+00, 8.000000000000000000e+00, 8.000000000000000000e+00, 4.000000000000000000e+00, 1.400000000000000000e+01, 7.000000000000000000e+00, 1.300000000000000000e+01, 1.300000000000000000e+01, 1.166720242202957536e+01, 6.552915874136401087e+00, 1.169443442575026282e+01, 7.508530373874023667e+00, 1.091485943063079311e+01, 7.406665051223350282e+00, 1.142549875947021043e+01, 7.156037099744591679e+00, 0.000000000000000000e+00, 7.510366720719918732e-02
1.100000000000000000e+01, 1.300000000000000000e+01, 9.000000000000000000e+00, 1.500000000000000000e+01, 5.000000000000000000e+00, 8.000000000000000000e+00, 8.000000000000000000e+00, 4.000000000000000000e+00, 1.400000000000000000e+01, 7.000000000000000000e+00, 1.300000000000000000e+01, 1.300000000000000000e+01, 1.091485943063079311e+01, 7.406665051223350282e+00, 1.099132691140218654e+01, 6.454846177195626922e+00, 1.166720242202957536e+01, 6.552915874136401087e+00, 1.119112958802085167e+01, 6.804809034185126393e+00, 0.000000000000000000e+00, 8.282675630365632369e-02
1.100000000000000000e+01, 1.300000000000000000e+01, 9.000000000000000000e+00, 1.500000000000000000e+01, 5.000000000000000000e+00, 8.000000000000000000e+00, 8.000000000000000000e+00, 4.000000000000000000e+00, 1.400000000000000000e+01, 7.000000000000000000e+00, 1.300000000000000000e+01, 1.300000000000000000e+01, 1.100000000000000000e+01, 5.500000000000000000e+00, 1.051006803604626327e+01, 5.973012313126387696e+00, 1.025000000000000000e+01, 5.125000000000000000e+00, 1.058668934534875383e+01, 5.532670771042130120e+00, 0.000000000000000000e+00, 9.126052915293572654e-02
1.100000000000000000e+01, 1.300000000000000000e+01, 9.000000000000000000e+00, 1.500000000000000000e+01, 5.000000000000000000e+00, 8.000000000000000000e+00, 8.000000000000000000e+00, 4.000000000000000000e+00, 1.400000000000000000e+01, 7.000000000000000000e+00, 1.300000000000000000e+01, 1.300000000000000000e+01, 1.100000000000000000e+01, 5.500000000000000000e+00, 1.175000000000000000e+01, 5.875000000000000000e+00, 1.099132691140218654e+01, 6.454846177195626922e+00, 1.124710897046739433e+01, 5.943282059065208678e+00, 0.000000000000000000e+00, 8.412008726253636381e-02
... 118 more rows
